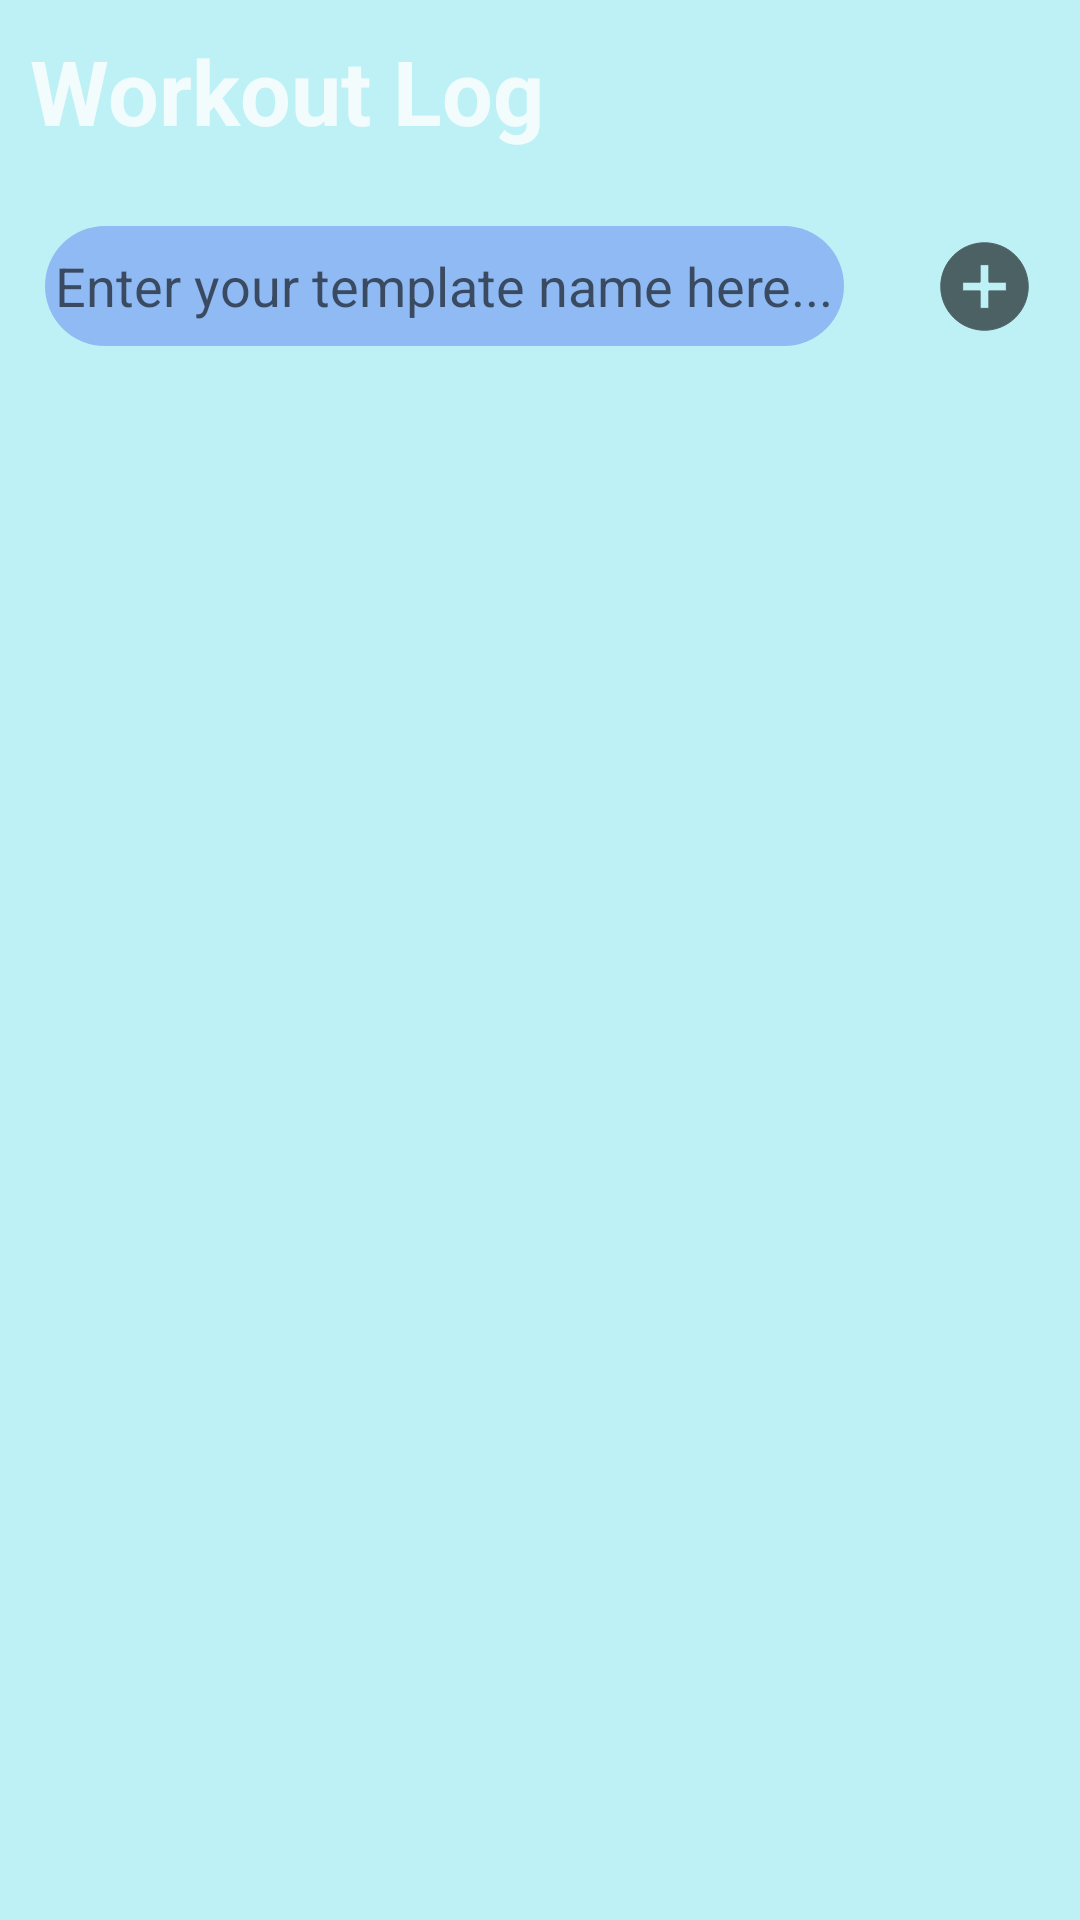

The Android layout XML behind this screen, and the referenced resources:
<!-- AndroidManifest.xml: application theme Theme.MyApplication -->
<!-- res/layout/activity_main.xml -->
<?xml version="1.0" encoding="utf-8"?>
<RelativeLayout
    xmlns:android="http://schemas.android.com/apk/res/android"
    xmlns:app="http://schemas.android.com/apk/res-auto"
    xmlns:tools="http://schemas.android.com/tools"
    android:layout_width="match_parent"
    android:layout_height="match_parent"
    android:background="#BDF1F6"
    tools:context=".MainActivity">

    <TextView
        android:id="@+id/tv_workoutlog"
        android:layout_centerHorizontal="true"
        android:text="Workout Log"
        android:textStyle="bold"
        android:textColor="#F2FCFC"
        android:textSize="30dp"
        android:layout_alignParentLeft="true"
        android:layout_margin="10dp"
        android:layout_width="wrap_content"
        android:layout_height="wrap_content"/>
    <LinearLayout

        android:orientation="horizontal"
        android:id="@+id/linearLayout1"
        android:layout_below="@id/tv_workoutlog"
        android:layout_width="match_parent"
        android:layout_height="wrap_content">
        <EditText
            android:layout_below="@id/tv_workoutlog"
            android:id="@+id/day_name_et"
            android:layout_alignParentLeft="true"
            android:layout_margin="15dp"
            android:hint="Enter your template name here..."
            android:background="@drawable/rectangle_background"
            android:layout_centerHorizontal="true"
            android:padding="10px"
            android:textColor="@color/black"
            android:backgroundTint="#8FBAF3"
            android:layout_width="wrap_content"
            android:layout_height="40dp"/>

        <ImageButton

            android:id="@+id/add_day_btn"
            android:layout_width="wrap_content"
            android:layout_height="40dp"
            android:layout_below="@id/day_name_et"
            android:background="#0245A3"
            android:layout_margin="15dp"
            android:layout_centerHorizontal="true"
            android:src="@drawable/ic_baseline_add_circle_24"
            android:backgroundTint="#BDF1F6"
            android:textSize="15dp"
            android:textAlignment="center"
            android:text="ADD" />


    </LinearLayout>

        <androidx.recyclerview.widget.RecyclerView
            android:background="#BDF1F6"
            android:padding="20px"
        android:layout_marginTop="5dp"
        android:id="@+id/day_recyclerView"
        android:layout_below="@id/linearLayout1"
        android:layout_width="match_parent"
        android:layout_height="match_parent"/>


</RelativeLayout>
<!-- resources referenced by this layout -->
<resources>
  <color name="black">#FF000000</color>
  <!-- drawable ic_baseline_add_circle_24 (drawable) -->
  <vector xmlns:android="http://schemas.android.com/apk/res/android"
      android:width="35dp"
      android:height="35dp"
      android:viewportWidth="24"
      android:viewportHeight="24"
      android:tint="?attr/colorControlNormal">
    <path
        android:fillColor="#BDF1F6"
        android:strokeColor="#BDF1F6"
        android:pathData="M12,2C6.48,2 2,6.48 2,12s4.48,10 10,10 10,-4.48 10,-10S17.52,2 12,2zM17,13h-4v4h-2v-4L7,13v-2h4L11,7h2v4h4v2z"/>
  </vector>
  <!-- drawable rectangle_background (drawable) -->
  <?xml version="1.0" encoding="utf-8"?>
  <selector xmlns:android="http://schemas.android.com/apk/res/android">
      <item>
          <shape>
              <solid android:color="#ADD8E6"/>
              <corners android:radius="30dp"/>
          </shape>
      </item>
  </selector>
  <style name="Theme.MyApplication" parent="Theme.MaterialComponents.DayNight.DarkActionBar">
          
          <item name="colorPrimary">#22577E</item>
          <item name="colorPrimaryVariant">#5584AC</item>
          <item name="colorOnPrimary">#95D1CC</item>
          
          <item name="colorSecondary">@color/teal_200</item>
          <item name="colorSecondaryVariant">@color/teal_700</item>
          <item name="colorOnSecondary">@color/black</item>
          
          <item name="android:statusBarColor" tools:targetApi="l">?attr/colorPrimaryVariant</item>
          
      </style>
  <color name="teal_200">#FF03DAC5</color>
  <color name="teal_700">#FF018786</color>
</resources>
